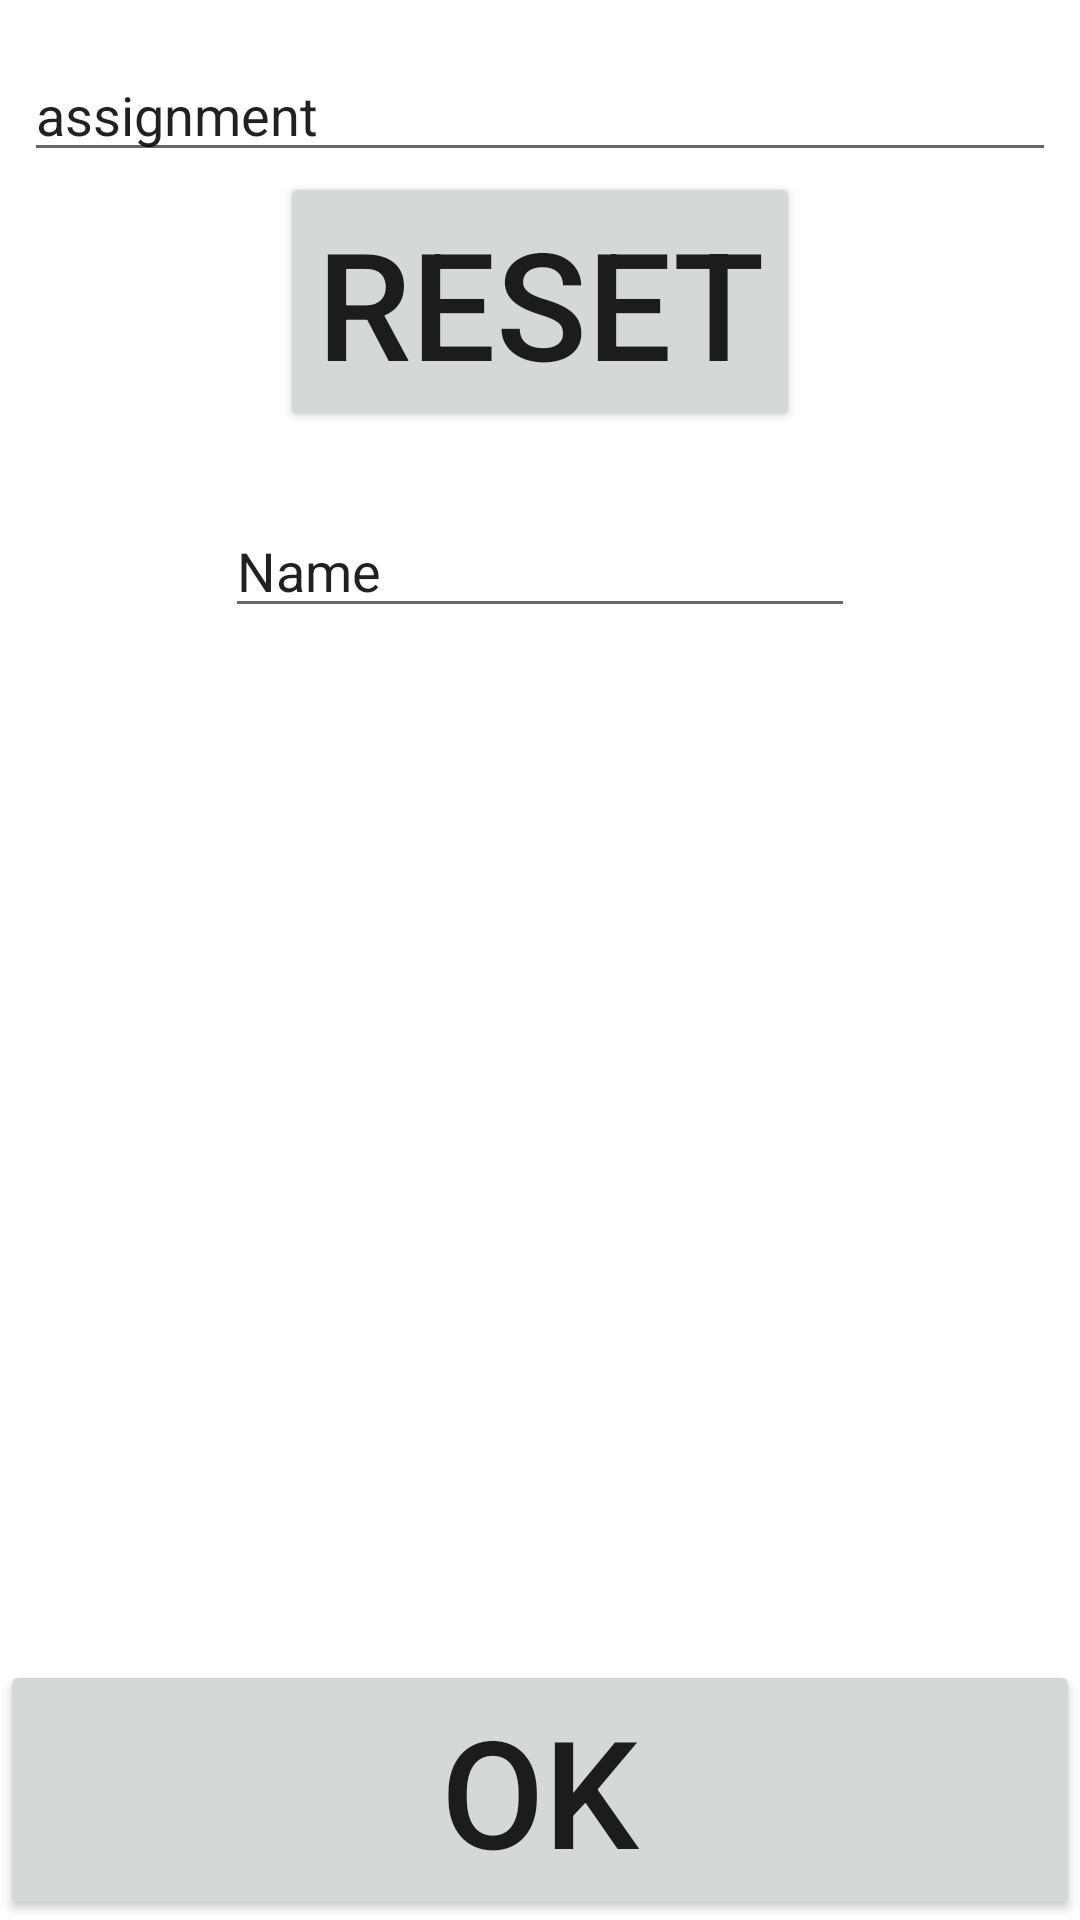

Reconstruct the res/layout file that produces this screen, plus the resources it refers to.
<!-- AndroidManifest.xml: application theme Theme.Projects -->
<!-- res/layout/counter_activity.xml -->
<?xml version="1.0" encoding="utf-8"?>
<androidx.constraintlayout.widget.ConstraintLayout xmlns:android="http://schemas.android.com/apk/res/android"
    xmlns:app="http://schemas.android.com/apk/res-auto"
    xmlns:tools="http://schemas.android.com/tools"
    android:layout_width="match_parent"
    android:layout_height="match_parent"
    tools:context=".projects.CounterActivity">

    <EditText
        android:id="@+id/editText_counterActivity_assignment"
        android:layout_width="0dp"
        android:layout_height="wrap_content"
        android:layout_marginStart="8dp"
        android:layout_marginTop="16dp"
        android:layout_marginEnd="8dp"
        android:ems="10"
        android:inputType="text"
        android:text="assignment"
        app:layout_constraintEnd_toEndOf="parent"
        app:layout_constraintStart_toStartOf="parent"
        app:layout_constraintTop_toTopOf="parent" />

    <Button
        android:id="@+id/button_counterActivity_repetion"
        android:layout_width="0dp"
        android:layout_height="wrap_content"
        android:onClick="onButtonOK"
        android:text="OK"
        android:textSize="50dp"
        app:layout_constraintBottom_toBottomOf="parent"
        app:layout_constraintEnd_toEndOf="parent"
        app:layout_constraintHorizontal_bias="0.0"
        app:layout_constraintStart_toStartOf="parent" />

    <EditText
        android:id="@+id/textView_counterActivity_nrepetitions"
        android:layout_width="wrap_content"
        android:layout_height="wrap_content"
        android:layout_marginTop="24dp"
        android:ems="10"
        android:inputType="textPersonName"
        android:onClick="onButtonOK"
        android:text="Name"
        app:layout_constraintEnd_toEndOf="parent"
        app:layout_constraintStart_toStartOf="parent"
        app:layout_constraintTop_toBottomOf="@+id/button_counterActivity_reset" />

    <Button
        android:id="@+id/button_counterActivity_reset"
        android:layout_width="wrap_content"
        android:layout_height="wrap_content"
        android:onClick="onButtonReset"
        android:text="RESET"
        android:textSize="50dp"
        app:layout_constraintEnd_toEndOf="parent"
        app:layout_constraintStart_toStartOf="parent"
        app:layout_constraintTop_toBottomOf="@+id/editText_counterActivity_assignment" />
</androidx.constraintlayout.widget.ConstraintLayout>
<!-- resources referenced by this layout -->
<resources>
  <style name="Theme.Projects" parent="Theme.MaterialComponents.DayNight.DarkActionBar">
          
          <item name="colorPrimary">@color/purple_500</item>
          <item name="colorPrimaryVariant">@color/purple_700</item>
          <item name="colorOnPrimary">@color/white</item>
          
          <item name="colorSecondary">@color/teal_200</item>
          <item name="colorSecondaryVariant">@color/teal_700</item>
          <item name="colorOnSecondary">@color/black</item>
          
          <item name="android:statusBarColor" tools:targetApi="l">?attr/colorPrimaryVariant</item>
          
      </style>
  <!-- not gathered from this repository: default colours our renderer supplied (Android Studio template values) -->
  <color name="purple_500">#FF6200EE</color>
  <color name="purple_700">#FF3700B3</color>
  <color name="teal_200">#FF03DAC5</color>
  <color name="teal_700">#FF018786</color>
  <color name="black">#FF000000</color>
  <color name="white">#FFFFFFFF</color>
</resources>
